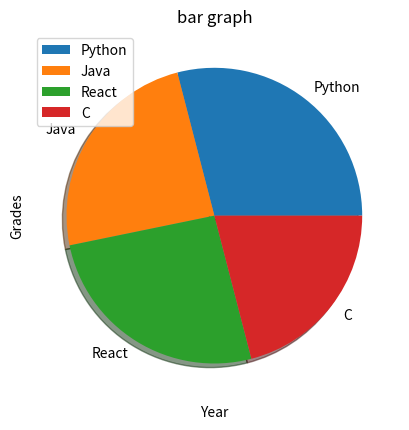

The script that saved this image:
#numpy->dataset create
#pandas->dataset represent
#matplotlib->graphically data display


import numpy as np
import pandas as pd
import matplotlib.pyplot as plt

years = np.array([2005,2006,2007,2011])
grade = np.array([54.5,71,69,76])
plt.plot(years,grade,marker = "o")
plt.title("My Academic Grades")
plt.xlabel("Year")
plt.ylabel("Grades")
plt.grid()
plt.show()

#PIE
x = np.array([90, 75, 80, 65])
plt.title("Title")
name = np.array(["Python", "Java","React", "C"])
plt.pie(x, labels=name, shadow=True)
plt.legend()
# plt.xticks(name)
plt.show()


#Bar graph
plt.bar(years,grade)
plt.title("bar graph")
plt.show()

#Scatter
plt.scatter(years,grade)
plt.grid()
plt.show()


    